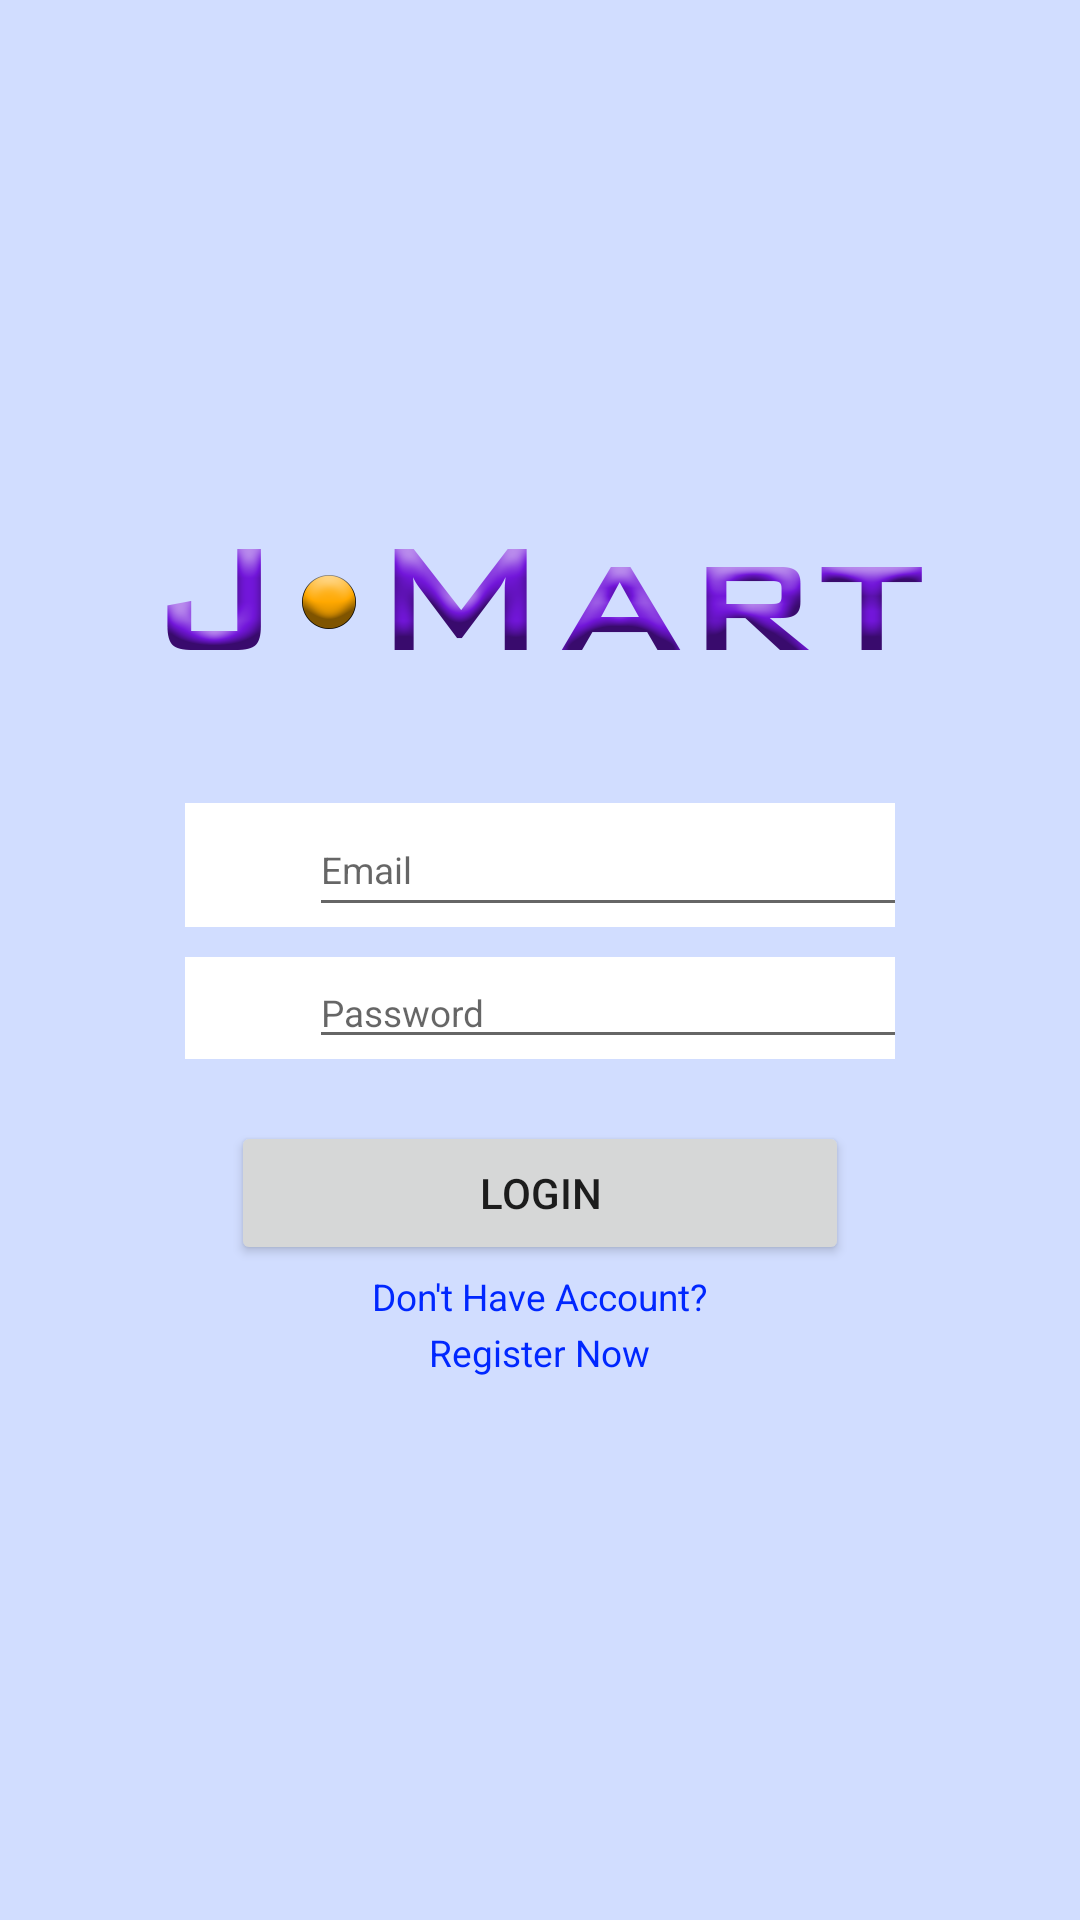

Write the Android layout XML for this screen, with the resource values it uses.
<!-- AndroidManifest.xml: application theme Theme.Jmartandroid -->
<!-- res/layout/activity_login.xml -->
<?xml version="1.0" encoding="utf-8"?>
<androidx.constraintlayout.widget.ConstraintLayout xmlns:android="http://schemas.android.com/apk/res/android"
    xmlns:app="http://schemas.android.com/apk/res-auto"
    xmlns:tools="http://schemas.android.com/tools"
    android:id="@+id/LoginActivity"
    android:layout_width="match_parent"
    android:layout_height="match_parent"
    android:background="#7096B1FF"
    tools:context=".LoginActivity">


    <RelativeLayout
        android:layout_width="match_parent"
        android:layout_height="match_parent"
        app:layout_constraintStart_toStartOf="parent"
        app:layout_constraintTop_toTopOf="parent">

        <ImageView
            android:id="@+id/image_card"
            android:layout_width="fill_parent"
            android:layout_height="200pt"
            android:src="@drawable/ic_action_name" />

        <TableLayout
            android:id="@+id/table_layout"
            android:layout_width="match_parent"
            android:layout_height="wrap_content"
            android:layout_marginTop="100pt">

            <TableRow
                android:layout_width="wrap_content"
                android:layout_height="wrap_content"
                android:layout_marginHorizontal="30pt"
                android:layout_marginTop="30pt"
                android:background="@color/white">

                <ImageView
                    android:layout_width="20pt"
                    android:layout_height="20pt"
                    app:srcCompat="@drawable/ic_baseline_mail_24" />

                <EditText
                    android:id="@+id/login_email"
                    android:layout_width="225dp"
                    android:layout_height="match_parent"
                    android:hint="Email"
                    android:inputType="textEmailAddress"
                    android:textSize="6pt"
                    tools:ignore="TouchTargetSizeCheck" />
            </TableRow>

            <TableRow
                android:layout_width="wrap_content"
                android:layout_height="wrap_content"
                android:layout_marginHorizontal="30pt"
                android:layout_marginTop="10dp"
                android:background="@color/white">

                <ImageView
                    android:layout_width="match_parent"
                    android:layout_height="match_parent"
                    app:srcCompat="@drawable/ic_baseline_lock_24" />

                <EditText
                    android:id="@+id/login_password"
                    android:layout_width="200pt"
                    android:layout_height="wrap_content"
                    android:hint="Password"
                    android:inputType="textPassword"
                    android:textSize="6pt" />
            </TableRow>
        </TableLayout>

        <Button
            android:id="@+id/login_button"
            android:layout_width="100pt"
            android:layout_height="wrap_content"
            android:layout_below="@id/table_layout"
            android:layout_centerHorizontal="true"
            android:layout_marginTop="10pt"
            android:text="LOGIN" />

        <TextView
            android:layout_width="wrap_content"
            android:layout_height="wrap_content"
            android:layout_below="@id/login_button"
            android:layout_centerInParent="true"
            android:layout_marginTop="1pt"
            android:text="Don't Have Account?"
            android:textColor="#0027FF"
            android:textSize="6pt" />

        <TextView
            android:id="@+id/login_register"
            android:layout_width="wrap_content"
            android:layout_height="wrap_content"
            android:layout_below="@id/login_button"
            android:layout_centerInParent="true"
            android:layout_marginTop="10pt"
            android:text="Register Now"
            android:textColor="#0027FF"
            android:textSize="6pt" />
    </RelativeLayout>


</androidx.constraintlayout.widget.ConstraintLayout>
<!-- resources referenced by this layout -->
<resources>
  <!-- drawable ic_action_name: png bitmap (drawable, 49469 bytes) -->
  <style name="Theme.Jmartandroid" parent="Theme.MaterialComponents.DayNight.DarkActionBar">
          
          <item name="colorPrimary">@color/purple_500</item>
          <item name="colorPrimaryVariant">@color/purple_700</item>
          <item name="colorOnPrimary">@color/white</item>
          
          <item name="colorSecondary">@color/teal_200</item>
          <item name="colorSecondaryVariant">@color/teal_700</item>
          <item name="colorOnSecondary">@color/black</item>
          
          <item name="android:statusBarColor" tools:targetApi="l">?attr/colorPrimaryVariant</item>
          
      </style>
  <!-- not gathered from this repository: default colours our renderer supplied (Android Studio template values) -->
  <color name="purple_500">#FF6200EE</color>
  <color name="purple_700">#FF3700B3</color>
  <color name="teal_200">#FF03DAC5</color>
  <color name="teal_700">#FF018786</color>
  <color name="black">#FF000000</color>
  <color name="white">#FFFFFFFF</color>
</resources>
